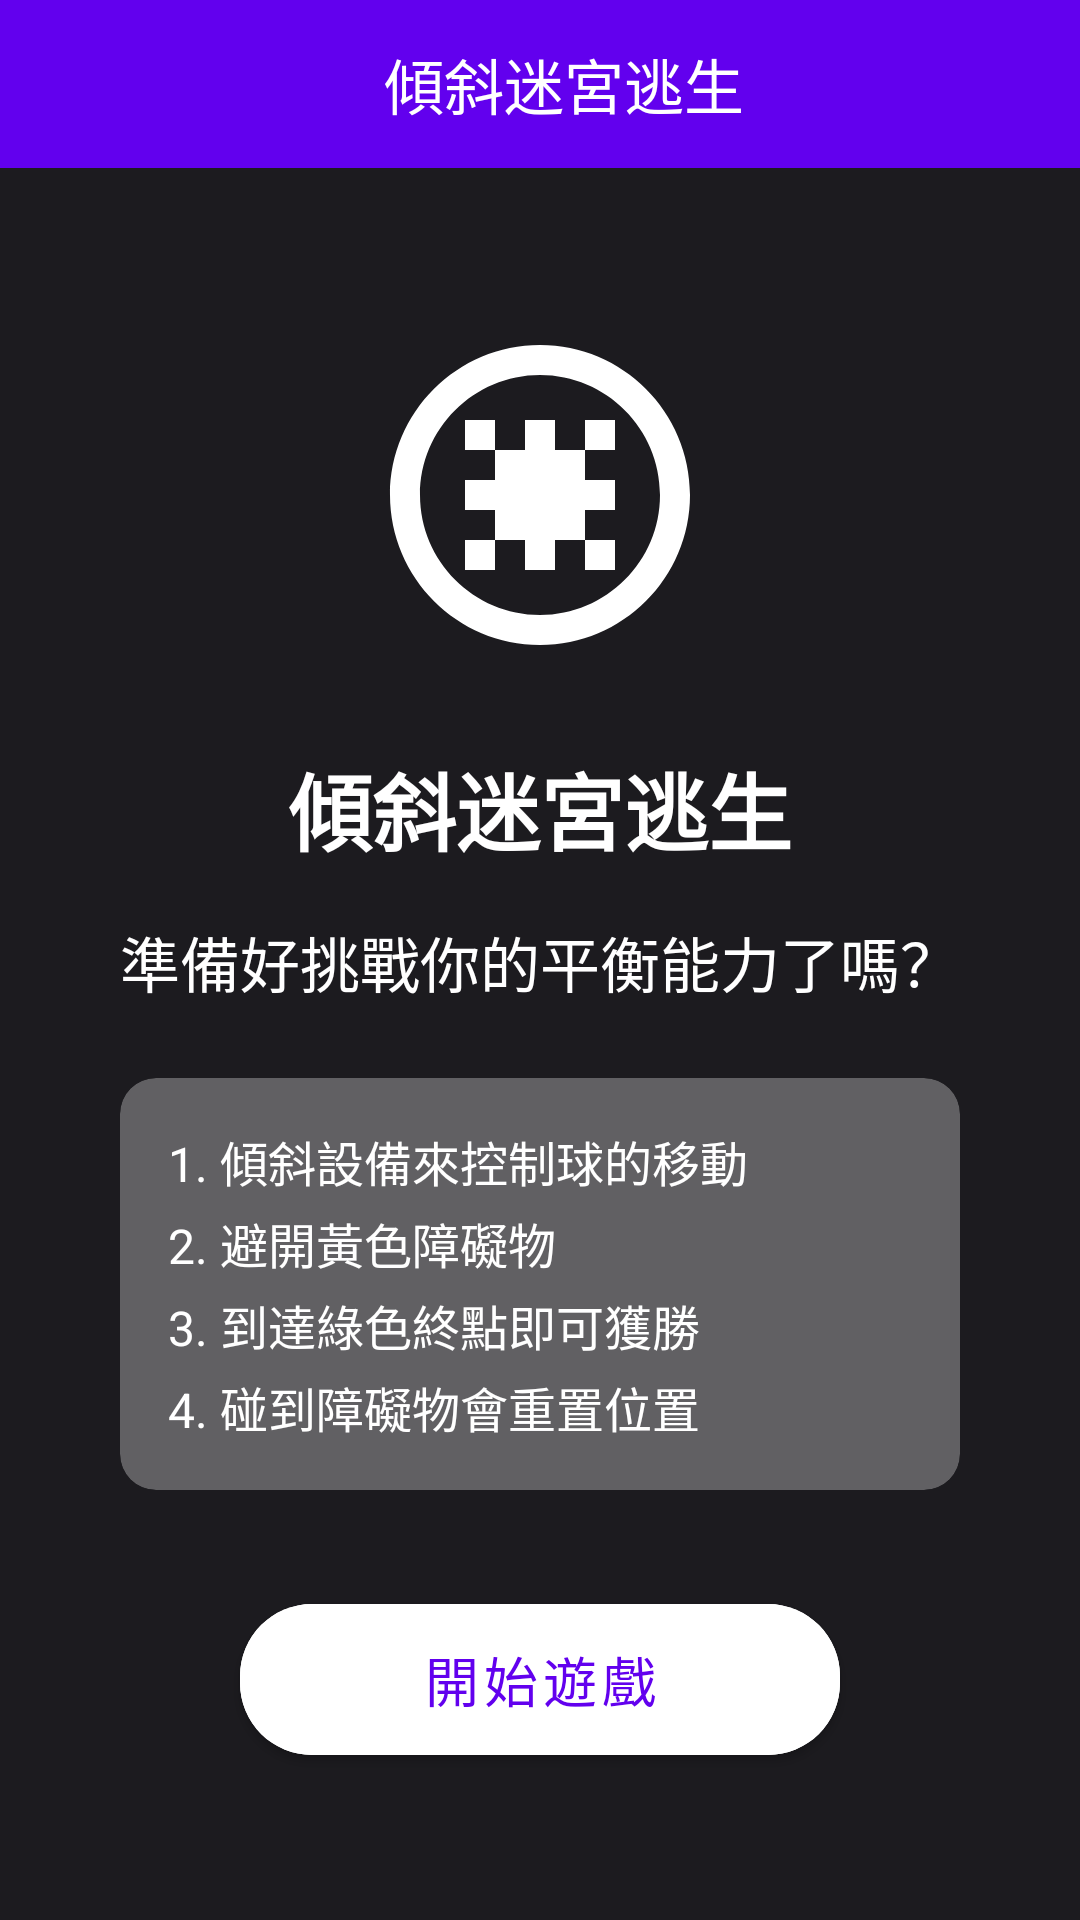

Layout XML and referenced resources for this Android screen:
<!-- AndroidManifest.xml: application theme Theme.Gema_king -->
<!-- res/layout/activity_game10.xml -->
<?xml version="1.0" encoding="utf-8"?>
<androidx.constraintlayout.widget.ConstraintLayout xmlns:android="http://schemas.android.com/apk/res/android"
    xmlns:app="http://schemas.android.com/apk/res-auto"
    android:layout_width="match_parent"
    android:layout_height="match_parent"
    android:background="@color/game_background">

    <androidx.appcompat.widget.Toolbar
        android:id="@+id/toolbar"
        android:layout_width="match_parent"
        android:layout_height="?attr/actionBarSize"
        android:background="?attr/colorPrimary"
        app:layout_constraintTop_toTopOf="parent">

        <TextView
            android:id="@+id/toolbar_title"
            android:layout_width="match_parent"
            android:layout_height="wrap_content"
            android:gravity="center"
            android:text="@string/game10_title"
            android:textColor="@android:color/white"
            android:textSize="20sp" />
    </androidx.appcompat.widget.Toolbar>

    
    <androidx.constraintlayout.widget.ConstraintLayout
        android:id="@+id/start_overlay"
        android:layout_width="match_parent"
        android:layout_height="0dp"
        android:background="@color/game_background"
        app:layout_constraintBottom_toBottomOf="parent"
        app:layout_constraintTop_toBottomOf="@id/toolbar">

        <LinearLayout
            android:layout_width="match_parent"
            android:layout_height="wrap_content"
            android:gravity="center"
            android:orientation="vertical"
            android:padding="24dp"
            app:layout_constraintBottom_toBottomOf="parent"
            app:layout_constraintTop_toTopOf="parent">

            <ImageView
                android:layout_width="120dp"
                android:layout_height="120dp"
                android:src="@drawable/ic_maze_game"
                android:contentDescription="@string/game10_title"
                android:tint="@color/white" />

            <TextView
                android:id="@+id/game10_title"
                android:layout_width="wrap_content"
                android:layout_height="wrap_content"
                android:layout_marginTop="24dp"
                android:text="@string/game10_title"
                android:textColor="@color/white"
                android:textSize="28sp"
                android:textStyle="bold" />

            <TextView
                android:id="@+id/game10_start_message"
                android:layout_width="wrap_content"
                android:layout_height="wrap_content"
                android:layout_marginTop="16dp"
                android:gravity="center"
                android:text="@string/game10_start_message"
                android:textColor="@color/white"
                android:textSize="20sp" />

            <androidx.cardview.widget.CardView
                android:layout_width="match_parent"
                android:layout_height="wrap_content"
                android:layout_marginTop="24dp"
                android:layout_marginHorizontal="16dp"
                app:cardBackgroundColor="#4DFFFFFF"
                app:cardCornerRadius="12dp"
                app:cardElevation="0dp">

                <TextView
                    android:id="@+id/game10_rules"
                    android:layout_width="match_parent"
                    android:layout_height="wrap_content"
                    android:padding="16dp"
                    android:gravity="start"
                    android:text="@string/game10_rules"
                    android:textColor="@color/white"
                    android:textSize="16sp"
                    android:lineSpacingExtra="4dp" />

            </androidx.cardview.widget.CardView>

            <com.google.android.material.button.MaterialButton
                android:id="@+id/btn_start_game"
                android:layout_width="200dp"
                android:layout_height="wrap_content"
                android:layout_marginTop="32dp"
                android:padding="12dp"
                android:text="@string/game10_start"
                android:textSize="18sp"
                app:cornerRadius="24dp"
                android:backgroundTint="@color/white"
                android:textColor="@color/primary" />
        </LinearLayout>
    </androidx.constraintlayout.widget.ConstraintLayout>

    
    <androidx.constraintlayout.widget.ConstraintLayout
        android:id="@+id/game_container"
        android:layout_width="match_parent"
        android:layout_height="0dp"
        android:padding="24dp"
        android:visibility="gone"
        android:background="@color/game_background"
        app:layout_constraintBottom_toBottomOf="parent"
        app:layout_constraintTop_toBottomOf="@id/toolbar">

        <com.example.gema_king.view.TiltMazeView
            android:id="@+id/tilt_maze_view"
            android:layout_width="0dp"
            android:layout_height="0dp"
            android:layout_marginTop="16dp"
            android:layout_marginBottom="16dp"
            app:layout_constraintBottom_toTopOf="@id/control_panel"
            app:layout_constraintEnd_toEndOf="parent"
            app:layout_constraintStart_toStartOf="parent"
            app:layout_constraintTop_toTopOf="parent" />

        <LinearLayout
            android:id="@+id/control_panel"
            android:layout_width="match_parent"
            android:layout_height="wrap_content"
            android:layout_marginBottom="16dp"
            android:orientation="horizontal"
            android:gravity="center"
            app:layout_constraintBottom_toBottomOf="parent">

            <LinearLayout
                android:layout_width="wrap_content"
                android:layout_height="wrap_content"
                android:orientation="horizontal"
                android:gravity="center_vertical"
                android:paddingHorizontal="16dp"
                android:paddingVertical="8dp">

                <androidx.cardview.widget.CardView
                    android:id="@+id/timer_card"
                    android:layout_width="wrap_content"
                    android:layout_height="wrap_content"
                    android:layout_marginEnd="8dp"
                    app:cardBackgroundColor="#1A2196F3"
                    app:cardCornerRadius="12dp"
                    app:cardElevation="0dp">

                    <TextView
                        android:id="@+id/timer_text"
                        android:layout_width="wrap_content"
                        android:layout_height="wrap_content"
                        android:gravity="center"
                        android:padding="16dp"
                        android:textColor="#2196F3"
                        android:textSize="20sp"
                        android:textStyle="bold"
                        android:text="⏱️ 00:00" />
                </androidx.cardview.widget.CardView>

                <androidx.cardview.widget.CardView
                    android:id="@+id/attempts_card"
                    android:layout_width="wrap_content"
                    android:layout_height="wrap_content"
                    android:layout_marginStart="8dp"
                    app:cardBackgroundColor="#1A4CAF50"
                    app:cardCornerRadius="12dp"
                    app:cardElevation="0dp">

                    <TextView
                        android:id="@+id/attempts_text"
                        android:layout_width="wrap_content"
                        android:layout_height="wrap_content"
                        android:gravity="center"
                        android:padding="16dp"
                        android:textColor="#4CAF50"
                        android:textSize="20sp"
                        android:textStyle="bold"
                        android:text="🔄 嘗試次數: 0" />
                </androidx.cardview.widget.CardView>
            </LinearLayout>
        </LinearLayout>
    </androidx.constraintlayout.widget.ConstraintLayout>

    
    <androidx.constraintlayout.widget.ConstraintLayout
        android:id="@+id/end_overlay"
        android:layout_width="match_parent"
        android:layout_height="0dp"
        android:background="@color/game_background"
        android:visibility="gone"
        app:layout_constraintBottom_toBottomOf="parent"
        app:layout_constraintTop_toBottomOf="@id/toolbar">

        <LinearLayout
            android:layout_width="match_parent"
            android:layout_height="wrap_content"
            android:gravity="center"
            android:orientation="vertical"
            android:padding="24dp"
            app:layout_constraintBottom_toBottomOf="parent"
            app:layout_constraintTop_toTopOf="parent">

            <ImageView
                android:layout_width="120dp"
                android:layout_height="120dp"
                android:src="@drawable/ic_game_complete"
                android:contentDescription="@string/game10_complete"
                android:tint="@color/white" />

            <TextView
                android:id="@+id/end_message"
                android:layout_width="wrap_content"
                android:layout_height="wrap_content"
                android:layout_marginTop="24dp"
                android:gravity="center"
                android:textColor="@color/white"
                android:textSize="24sp"
                android:textStyle="bold" />

            <com.google.android.material.button.MaterialButton
                android:id="@+id/btn_next_game"
                android:layout_width="200dp"
                android:layout_height="wrap_content"
                android:layout_marginTop="24dp"
                android:padding="12dp"
                android:text="@string/return_to_main_menu"
                android:textSize="18sp"
                app:cornerRadius="24dp"
                android:backgroundTint="@color/white"
                android:textColor="@color/primary" />
                
            <com.google.android.material.button.MaterialButton
                android:id="@+id/btn_play_again"
                android:layout_width="200dp"
                android:layout_height="wrap_content"
                android:layout_marginTop="16dp"
                android:padding="12dp"
                android:text="@string/play_again"
                android:textSize="18sp"
                app:cornerRadius="24dp"
                android:backgroundTint="@color/primary"
                android:textColor="@color/white" />
        </LinearLayout>
    </androidx.constraintlayout.widget.ConstraintLayout>

</androidx.constraintlayout.widget.ConstraintLayout>
<!-- resources referenced by this layout -->
<resources>
  <color name="game_background">#1C1B1F</color>
  <color name="primary">#FF6200EE</color>
  <color name="white">#FFFFFFFF</color>
  <!-- drawable ic_maze_game (drawable) -->
  <?xml version="1.0" encoding="utf-8"?>
  <vector xmlns:android="http://schemas.android.com/apk/res/android"
      android:width="24dp"
      android:height="24dp"
      android:viewportWidth="24"
      android:viewportHeight="24">
      <path
          android:fillColor="#FFFFFF"
          android:pathData="M12,2C6.48,2 2,6.48 2,12s4.48,10 10,10 10,-4.48 10,-10S17.52,2 12,2zM12,20c-4.41,0 -8,-3.59 -8,-8s3.59,-8 8,-8 8,3.59 8,8 -3.59,8 -8,8z"/>
      <path
          android:fillColor="#FFFFFF"
          android:pathData="M7,7h2v2h-2z"/>
      <path
          android:fillColor="#FFFFFF"
          android:pathData="M11,7h2v2h-2z"/>
      <path
          android:fillColor="#FFFFFF"
          android:pathData="M15,7h2v2h-2z"/>
      <path
          android:fillColor="#FFFFFF"
          android:pathData="M7,11h2v2h-2z"/>
      <path
          android:fillColor="#FFFFFF"
          android:pathData="M15,11h2v2h-2z"/>
      <path
          android:fillColor="#FFFFFF"
          android:pathData="M7,15h2v2h-2z"/>
      <path
          android:fillColor="#FFFFFF"
          android:pathData="M11,15h2v2h-2z"/>
      <path
          android:fillColor="#FFFFFF"
          android:pathData="M15,15h2v2h-2z"/>
      <path
          android:fillColor="#FFFFFF"
          android:pathData="M9,9h6v6h-6z"/>
  </vector>
  <string name="game10_complete">恭喜完成遊戲！</string>
  <string name="game10_rules">1. 傾斜設備來控制球的移動\n2. 避開黃色障礙物\n3. 到達綠色終點即可獲勝\n4. 碰到障礙物會重置位置</string>
  <string name="game10_start">開始遊戲</string>
  <string name="game10_start_message">準備好挑戰你的平衡能力了嗎？</string>
  <string name="game10_title">傾斜迷宮逃生</string>
  <string name="play_again">再玩一次</string>
  <string name="return_to_main_menu">回到主畫面</string>
  <style name="Theme.Gema_king" parent="Theme.MaterialComponents.DayNight">
          
          <item name="colorPrimary">@color/primary</item>
          <item name="colorPrimaryVariant">@color/primary_variant</item>
          <item name="colorOnPrimary">@color/white</item>
          
          <item name="colorSecondary">@color/secondary</item>
          <item name="colorSecondaryVariant">@color/secondary_dark</item>
          <item name="colorOnSecondary">@color/black</item>
          
          <item name="android:statusBarColor">?attr/colorPrimaryVariant</item>
          
      </style>
  <color name="primary_variant">#7E57C2</color>
  <color name="secondary">#FF03DAC5</color>
  <color name="secondary_dark">#018786</color>
  <color name="black">#FF000000</color>
</resources>
